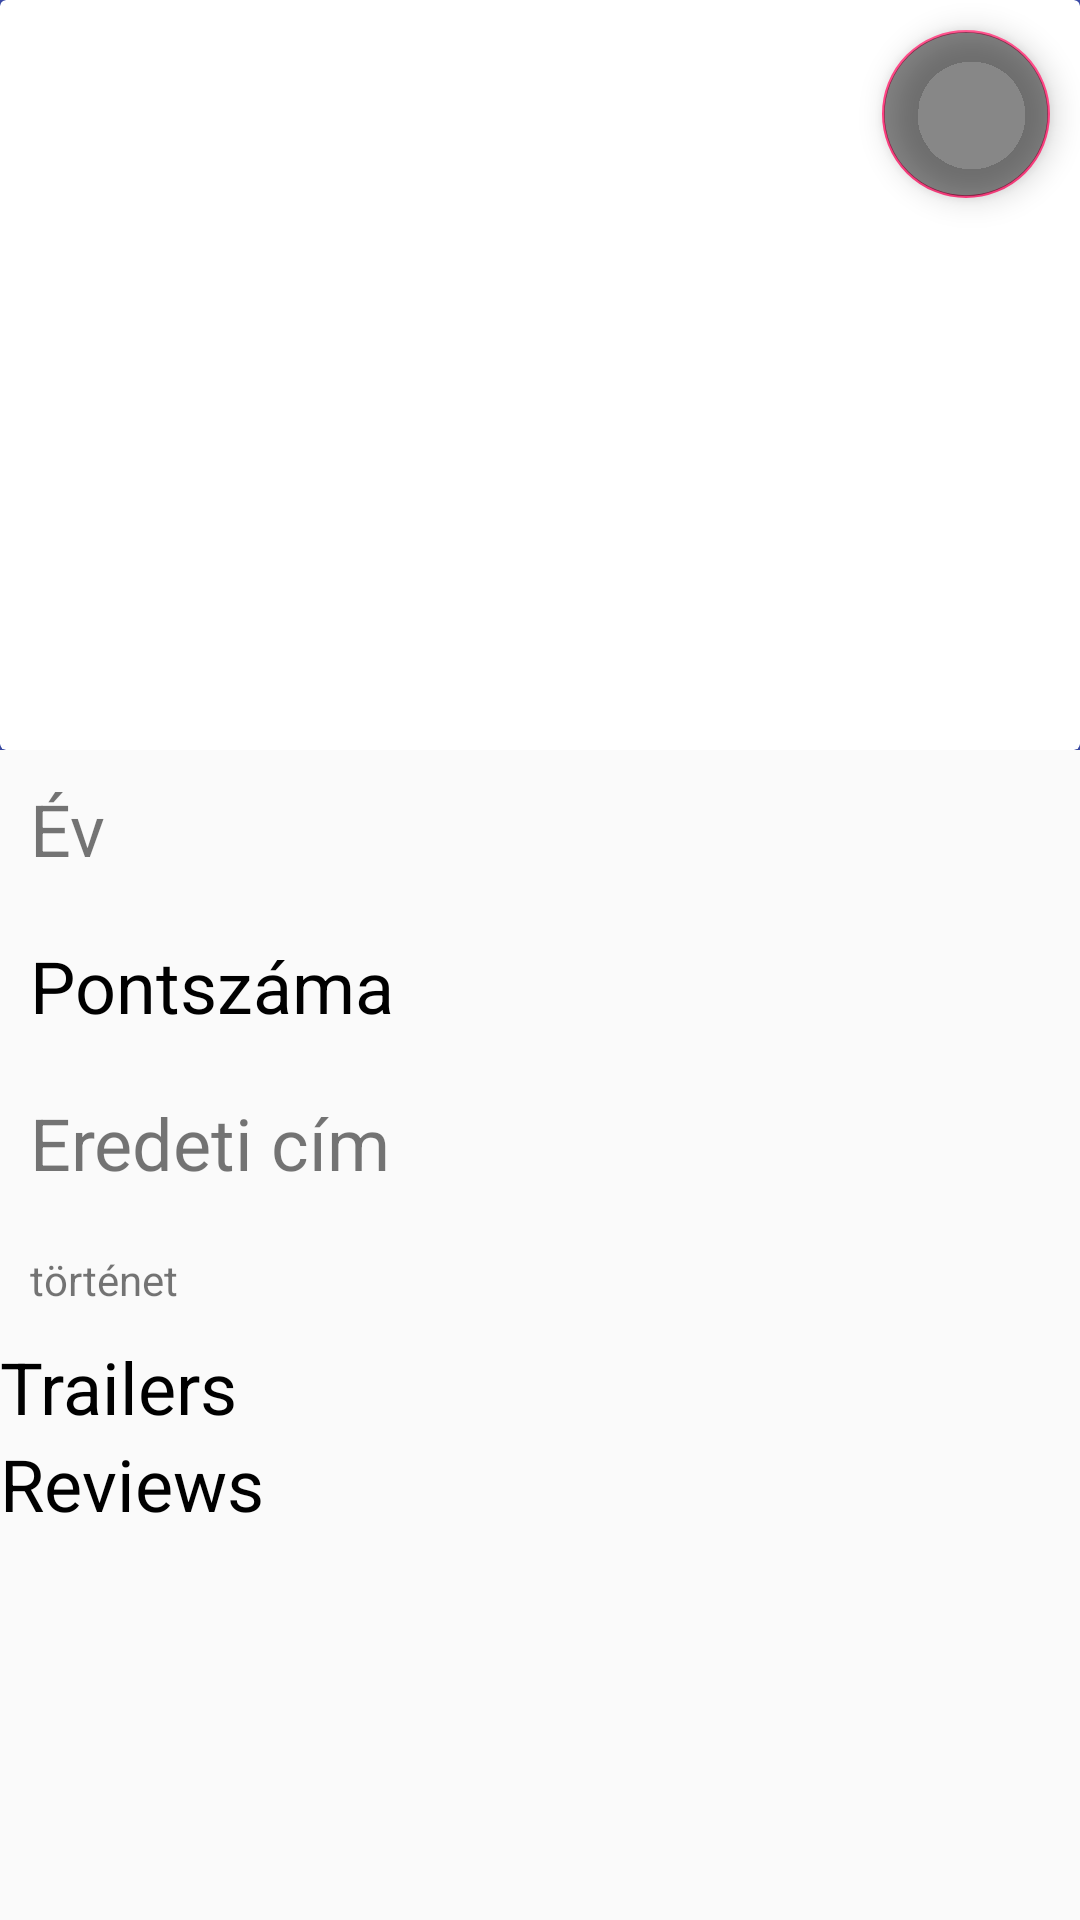

Here is an Android app screen rendered from its layout file. Give the layout XML and the strings, colors and styles it references.
<!-- AndroidManifest.xml: application theme AppTheme -->
<!-- res/layout/activity_detail.xml -->
<?xml version="1.0" encoding="utf-8"?>


<android.support.design.widget.CoordinatorLayout
    android:layout_width="match_parent"
    android:layout_height="match_parent"
    xmlns:app="http://schemas.android.com/apk/res-auto"
    xmlns:android="http://schemas.android.com/apk/res/android"
    android:fitsSystemWindows="true">

        <android.support.design.widget.AppBarLayout
            android:id="@+id/app_bar_layout"
            android:layout_width="match_parent"
            android:layout_height="wrap_content"
            android:theme="@style/ThemeOverlay.AppCompat.Dark.ActionBar"
            app:layout_scrollFlags="scroll|exitUntilCollapsed|snap"
            android:fitsSystemWindows="true">

            <android.support.design.widget.CollapsingToolbarLayout
                android:id="@+id/collapsing_toolbar"
                android:layout_width="match_parent"
                android:layout_height="match_parent"
                android:fitsSystemWindows="true"
                app:contentScrim="?attr/colorPrimary"
                app:expandedTitleMarginStart="48dp"
                app:expandedTitleMarginEnd="64dp"
                app:expandedTitleTextAppearance="@android:color/transparent"
                app:layout_scrollFlags="scroll|exitUntilCollapsed">

                <android.support.v7.widget.CardView
                    android:layout_width="match_parent"
                    android:layout_height="wrap_content">

                <ImageView
                    android:id="@+id/keppppp"
                    android:layout_width="match_parent"
                    android:layout_height="wrap_content"
                    android:minHeight="250dp"
                    android:scaleType="centerCrop"
                    app:layout_collapseMode="parallax"
                    android:contentDescription="@string/detail_image_description"/>

                <TextView
                    android:id="@+id/title_of_movie"
                    android:layout_width="match_parent"
                    android:layout_height="match_parent"
                    android:fontFamily="sans-serif-condensed"
                    android:gravity="bottom|center"
                    android:text="@string/title"
                    app:layout_collapseMode = "pin"
                    android:textColor="#ffffff"
                    android:textSize="30sp"/>

            </android.support.v7.widget.CardView>
            </android.support.design.widget.CollapsingToolbarLayout>
        </android.support.design.widget.AppBarLayout>

    <android.support.v4.widget.NestedScrollView
        android:id="@+id/scroll"
        android:layout_width="match_parent"
        android:layout_height="wrap_content"
        android:clipToPadding="false"
        app:layout_behavior="@string/appbar_scrolling_view_behavior">

            <LinearLayout
                android:layout_width="match_parent"
                android:layout_height="match_parent"
                android:minHeight="200dp"
                android:orientation="vertical"
                android:weightSum="5">

                    <TextView
                        android:id="@+id/release_date"
                        android:layout_width="wrap_content"
                        android:layout_height="wrap_content"
                        android:padding="10dp"
                        android:text="@string/relase_date"
                        android:textSize="24sp" />

                    <TextView
                        android:id="@+id/textview_vote_average"
                        android:layout_width="wrap_content"
                        android:layout_height="wrap_content"
                        android:padding="10dp"
                        android:text="@string/average_vote"
                        android:textColor="@color/fekete"
                        android:textSize="24sp" />

                <LinearLayout
                    android:layout_width="fill_parent"
                    android:layout_height="fill_parent"
                    android:orientation="vertical">

                    <TextView
                        android:id="@+id/textview_original_title"
                        android:layout_width="wrap_content"
                        android:layout_height="wrap_content"
                        android:padding="10dp"
                        android:paddingBottom="5dp"
                        android:text="@string/original_title"
                        android:textSize="@dimen/abc_text_size_headline_material" />

                    <TextView
                        android:id="@+id/textview_overview"
                        android:layout_width="wrap_content"
                        android:layout_height="wrap_content"
                        android:padding="10dp"
                        android:text="@string/synopsis" />
                    <TextView
                        android:layout_width="wrap_content"
                        android:layout_height="wrap_content"
                        android:text="@string/trailers"
                        android:textColor="@color/fekete"
                        android:textSize="24sp"/>

                    <android.support.v7.widget.RecyclerView
                        android:layout_width="match_parent"
                        android:layout_height="match_parent"
                        android:id="@+id/recy_video">
                    </android.support.v7.widget.RecyclerView>

                    <TextView
                        android:layout_width="wrap_content"
                        android:layout_height="wrap_content"
                        android:text="@string/reviews"
                        android:textColor="@color/fekete"
                        android:textSize="24sp" />

                    <android.support.v7.widget.RecyclerView
                        android:layout_width="match_parent"
                        android:layout_height="wrap_content"
                        android:id="@+id/recy_review">


                    </android.support.v7.widget.RecyclerView>
                </LinearLayout>
            </LinearLayout>
    </android.support.v4.widget.NestedScrollView>
    <android.support.design.widget.FloatingActionButton
        android:id="@+id/fbLike"
        android:layout_width="wrap_content"
        android:layout_height="wrap_content"
        android:layout_margin = "10dp"
        android:layout_gravity="top|end"
        app:srcCompat="@drawable/sziv_lyukas"
        android:backgroundTint="@color/colorBlackSemiTransparent"/>
</android.support.design.widget.CoordinatorLayout>
<!-- resources referenced by this layout -->
<resources>
  <color name="colorBlackSemiTransparent">#78000000</color>
  <color name="fekete">#000000</color>
  <string name="average_vote">Pontszáma</string>
  <string name="detail_image_description">Movie poster</string>
  <string name="original_title">Eredeti cím</string>
  <string name="relase_date">Év</string>
  <string name="reviews">Reviews</string>
  <string name="synopsis">történet</string>
  <string name="title">Itt van a film címe</string>
  <string name="trailers">Trailers</string>
  <style name="AppTheme" parent="Theme.AppCompat.Light.DarkActionBar">
          
          <item name="colorPrimary">@color/colorPrimary</item>
          <item name="colorPrimaryDark">@color/colorPrimaryDark</item>
          <item name="colorAccent">@color/colorAccent</item>
      </style>
  <color name="colorPrimary">#3F51B5</color>
  <color name="colorPrimaryDark">#303F9F</color>
  <color name="colorAccent">#FF4081</color>
</resources>
